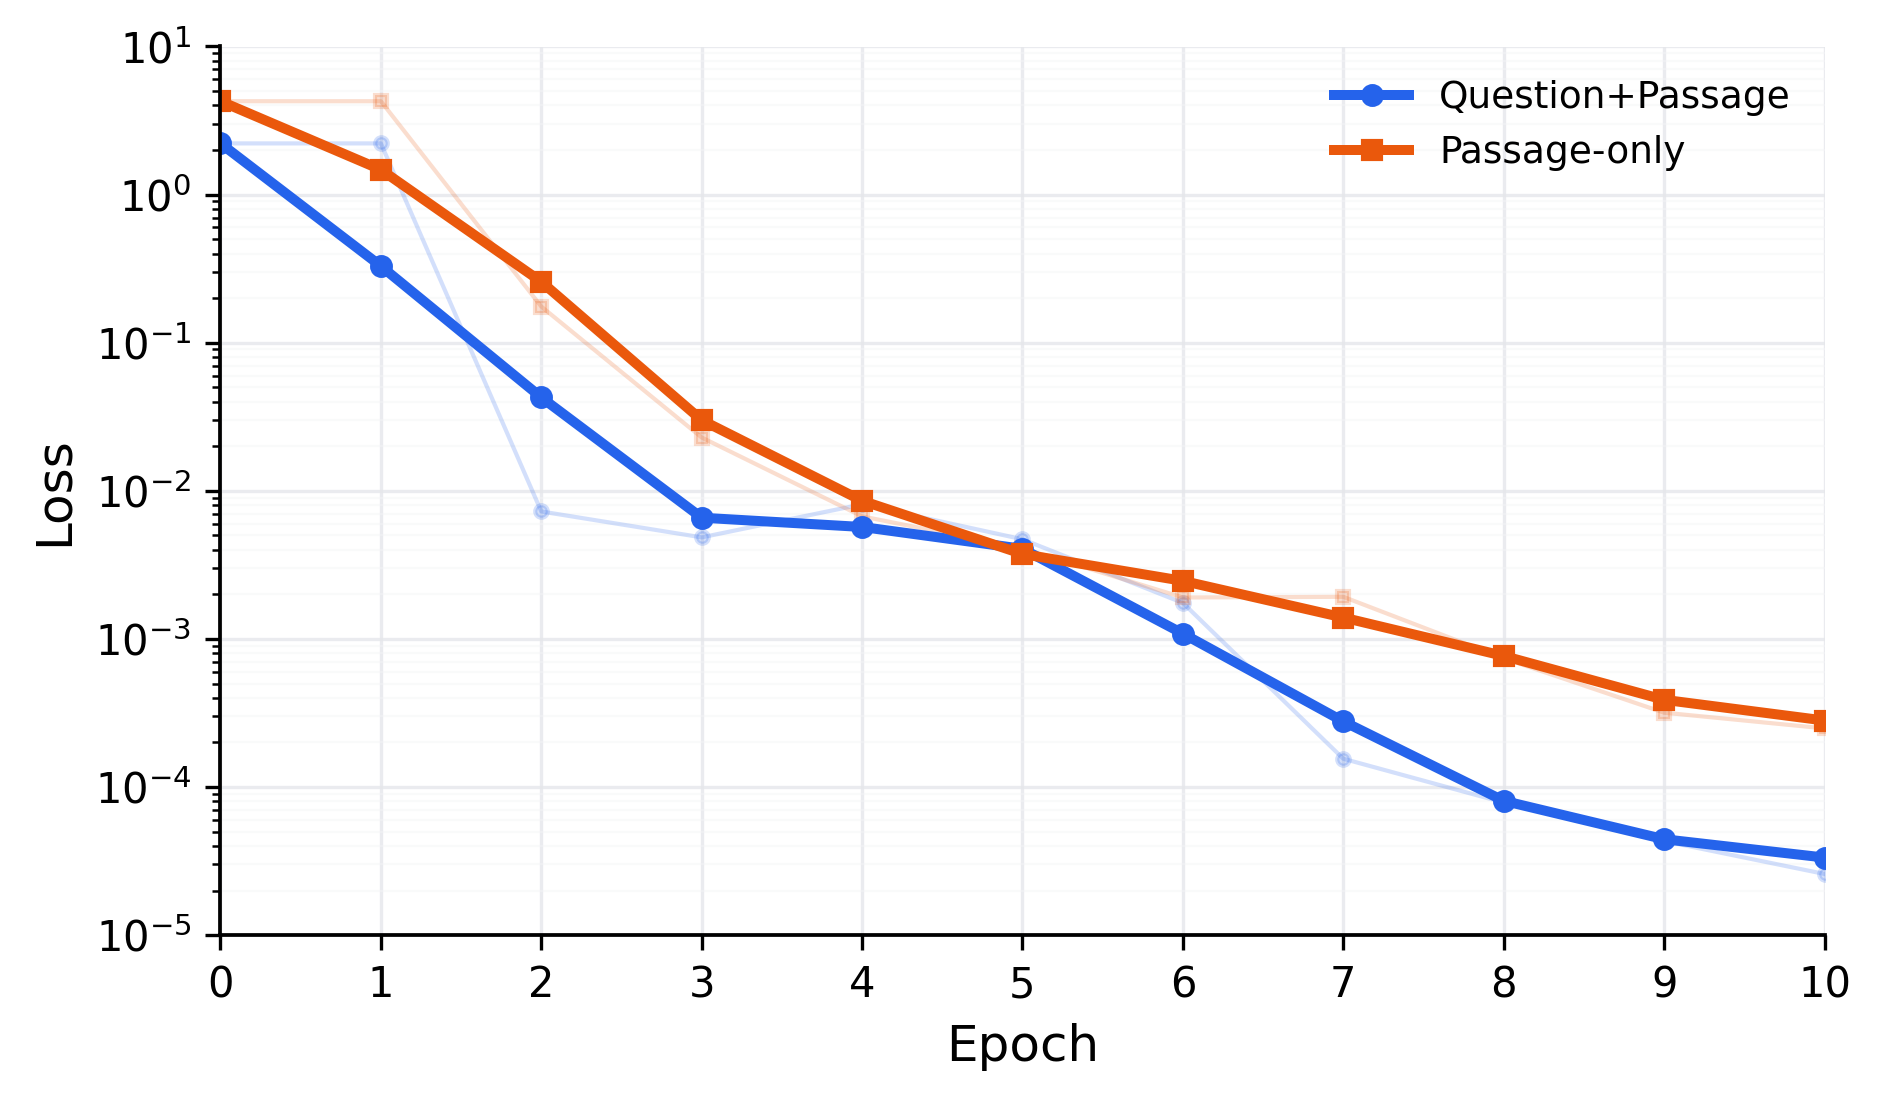

The table this chart was drawn from, first rows:
epoch, question_passage_raw_loss, passage_only_raw_loss, question_passage_smoothed_loss, passage_only_smoothed_loss, smoothing
0, 2.217, 4.272, 2.217, 4.272, centered_3_point_moving_average_in_log_s…
1, 2.217, 4.272, 0.3292, 1.474, centered_3_point_moving_average_in_log_s…
2, 0.007255, 0.1755, 0.04273, 0.258, centered_3_point_moving_average_in_log_s…
3, 0.004851, 0.02291, 0.006585, 0.03002, centered_3_point_moving_average_in_log_s…
4, 0.008114, 0.006725, 0.005701, 0.008573, centered_3_point_moving_average_in_log_s…
5, 0.004708, 0.004089, 0.004059, 0.003742, centered_3_point_moving_average_in_log_s…
6, 0.001751, 0.001905, 0.001086, 0.002466, centered_3_point_moving_average_in_log_s…
7, 0.0001553, 0.001925, 0.0002775, 0.001395, centered_3_point_moving_average_in_log_s…
8, 7.857406250000022e-05, 0.0007396, 8.073944131073282e-05, 0.0007678, centered_3_point_moving_average_in_log_s…
9, 4.313624999999984e-05, 0.0003179, 4.444249028915229e-05, 0.0003883, centered_3_point_moving_average_in_log_s…
10, 2.5898437499999958e-05, 0.000249, 3.342396557276487e-05, 0.0002813, centered_3_point_moving_average_in_log_s…
